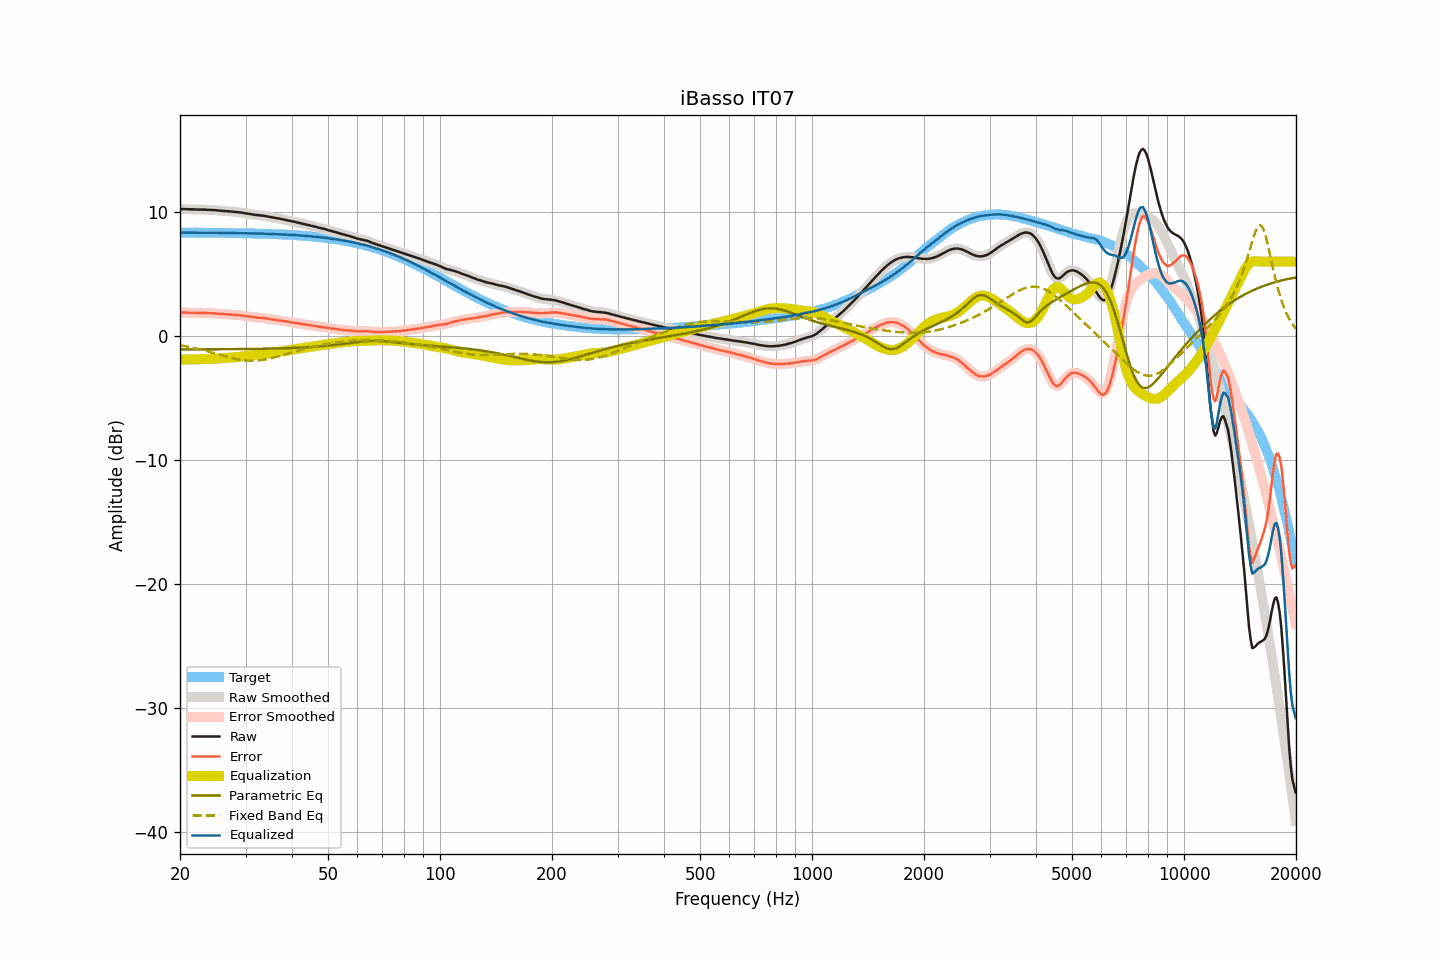

Data behind this chart, as committed beside it:
frequency, raw, smoothed, error, error_smoothed, equalization, parametric_eq, fixed_band_eq, equalized_raw, equalized_smoothed, target
20.00, 10.24, 10.24, 1.90, 1.90, -1.90, -1.08, -0.74, 8.34, 8.34, 8.35
20.20, 10.24, 10.24, 1.90, 1.90, -1.90, -1.08, -0.77, 8.34, 8.34, 8.34
20.40, 10.24, 10.24, 1.90, 1.90, -1.89, -1.08, -0.79, 8.35, 8.35, 8.34
20.61, 10.24, 10.24, 1.90, 1.90, -1.89, -1.08, -0.81, 8.35, 8.35, 8.34
20.81, 10.23, 10.23, 1.89, 1.89, -1.89, -1.08, -0.84, 8.34, 8.34, 8.34
21.02, 10.23, 10.23, 1.89, 1.89, -1.89, -1.07, -0.86, 8.34, 8.34, 8.34
21.23, 10.22, 10.22, 1.88, 1.88, -1.88, -1.07, -0.89, 8.34, 8.34, 8.34
21.44, 10.22, 10.22, 1.88, 1.88, -1.88, -1.07, -0.92, 8.34, 8.34, 8.34
21.66, 10.22, 10.22, 1.88, 1.88, -1.88, -1.07, -0.94, 8.34, 8.34, 8.34
21.87, 10.21, 10.21, 1.87, 1.87, -1.87, -1.07, -0.97, 8.34, 8.34, 8.34
22.09, 10.21, 10.21, 1.87, 1.87, -1.87, -1.07, -1.00, 8.34, 8.34, 8.34
22.31, 10.20, 10.20, 1.86, 1.87, -1.87, -1.07, -1.03, 8.33, 8.34, 8.34
22.54, 10.20, 10.20, 1.86, 1.86, -1.87, -1.07, -1.06, 8.34, 8.34, 8.34
22.76, 10.20, 10.20, 1.87, 1.86, -1.86, -1.07, -1.09, 8.34, 8.33, 8.34
22.99, 10.19, 10.19, 1.86, 1.86, -1.86, -1.07, -1.13, 8.33, 8.33, 8.33
23.22, 10.19, 10.19, 1.86, 1.86, -1.86, -1.07, -1.16, 8.33, 8.33, 8.33
23.45, 10.19, 10.19, 1.86, 1.86, -1.85, -1.07, -1.19, 8.34, 8.33, 8.33
23.69, 10.18, 10.18, 1.85, 1.85, -1.85, -1.07, -1.23, 8.33, 8.33, 8.33
23.92, 10.18, 10.18, 1.85, 1.85, -1.85, -1.07, -1.26, 8.33, 8.33, 8.33
24.16, 10.17, 10.17, 1.84, 1.84, -1.84, -1.07, -1.30, 8.33, 8.33, 8.33
24.40, 10.16, 10.16, 1.83, 1.84, -1.84, -1.07, -1.33, 8.32, 8.33, 8.33
24.65, 10.16, 10.16, 1.83, 1.83, -1.83, -1.07, -1.37, 8.33, 8.33, 8.33
24.89, 10.15, 10.15, 1.83, 1.82, -1.82, -1.06, -1.41, 8.33, 8.33, 8.33
25.14, 10.14, 10.14, 1.82, 1.81, -1.81, -1.06, -1.44, 8.33, 8.33, 8.32
25.39, 10.12, 10.12, 1.80, 1.80, -1.80, -1.06, -1.48, 8.32, 8.32, 8.32
25.65, 10.11, 10.11, 1.79, 1.79, -1.79, -1.06, -1.52, 8.32, 8.32, 8.32
25.91, 10.10, 10.10, 1.78, 1.78, -1.78, -1.06, -1.55, 8.32, 8.32, 8.32
26.16, 10.09, 10.09, 1.77, 1.77, -1.77, -1.06, -1.59, 8.32, 8.32, 8.32
26.43, 10.08, 10.08, 1.76, 1.76, -1.77, -1.06, -1.63, 8.32, 8.32, 8.32
26.69, 10.07, 10.07, 1.76, 1.76, -1.76, -1.06, -1.66, 8.31, 8.31, 8.31
26.96, 10.06, 10.06, 1.75, 1.75, -1.75, -1.06, -1.70, 8.31, 8.31, 8.31
27.23, 10.05, 10.05, 1.74, 1.74, -1.74, -1.06, -1.73, 8.31, 8.31, 8.31
27.50, 10.04, 10.04, 1.73, 1.73, -1.73, -1.06, -1.76, 8.31, 8.31, 8.31
27.77, 10.03, 10.03, 1.72, 1.72, -1.72, -1.05, -1.80, 8.31, 8.31, 8.31
28.05, 10.01, 10.01, 1.71, 1.71, -1.71, -1.05, -1.83, 8.30, 8.30, 8.31
28.33, 10.00, 10.00, 1.70, 1.70, -1.70, -1.05, -1.85, 8.30, 8.30, 8.30
28.62, 9.99, 9.99, 1.69, 1.69, -1.69, -1.05, -1.88, 8.30, 8.30, 8.30
28.90, 9.97, 9.97, 1.67, 1.68, -1.67, -1.05, -1.90, 8.30, 8.30, 8.30
29.19, 9.96, 9.96, 1.66, 1.66, -1.66, -1.05, -1.92, 8.30, 8.30, 8.30
29.48, 9.94, 9.94, 1.65, 1.65, -1.64, -1.05, -1.94, 8.30, 8.30, 8.29
29.78, 9.92, 9.92, 1.63, 1.63, -1.63, -1.05, -1.96, 8.30, 8.29, 8.29
30.08, 9.89, 9.89, 1.60, 1.61, -1.61, -1.04, -1.97, 8.28, 8.29, 8.29
30.38, 9.87, 9.87, 1.59, 1.59, -1.59, -1.04, -1.98, 8.28, 8.28, 8.29
30.68, 9.85, 9.85, 1.57, 1.57, -1.57, -1.04, -1.99, 8.28, 8.28, 8.28
30.99, 9.83, 9.83, 1.55, 1.55, -1.55, -1.04, -1.99, 8.28, 8.28, 8.28
31.30, 9.81, 9.81, 1.53, 1.53, -1.53, -1.04, -1.99, 8.28, 8.28, 8.28
31.61, 9.79, 9.79, 1.52, 1.52, -1.52, -1.04, -1.99, 8.27, 8.27, 8.27
31.93, 9.77, 9.77, 1.50, 1.50, -1.51, -1.03, -1.99, 8.27, 8.27, 8.27
32.24, 9.76, 9.76, 1.49, 1.49, -1.49, -1.03, -1.98, 8.27, 8.26, 8.27
32.57, 9.74, 9.74, 1.48, 1.48, -1.48, -1.03, -1.96, 8.26, 8.26, 8.26
32.89, 9.73, 9.73, 1.47, 1.47, -1.47, -1.03, -1.95, 8.26, 8.26, 8.26
33.22, 9.71, 9.71, 1.45, 1.46, -1.45, -1.03, -1.93, 8.26, 8.26, 8.26
33.55, 9.70, 9.70, 1.45, 1.45, -1.44, -1.02, -1.91, 8.26, 8.26, 8.25
33.89, 9.68, 9.68, 1.43, 1.43, -1.42, -1.02, -1.89, 8.26, 8.25, 8.25
34.23, 9.65, 9.65, 1.41, 1.41, -1.41, -1.02, -1.86, 8.24, 8.25, 8.24
34.57, 9.63, 9.63, 1.39, 1.39, -1.39, -1.02, -1.84, 8.24, 8.24, 8.24
34.92, 9.60, 9.60, 1.37, 1.37, -1.37, -1.01, -1.81, 8.23, 8.23, 8.24
35.27, 9.58, 9.58, 1.35, 1.35, -1.35, -1.01, -1.78, 8.23, 8.23, 8.23
35.62, 9.56, 9.56, 1.34, 1.33, -1.33, -1.01, -1.74, 8.23, 8.22, 8.23
35.97, 9.53, 9.53, 1.31, 1.31, -1.31, -1.00, -1.71, 8.22, 8.22, 8.22
... 635 more rows
